Image classification data set "CNN Model" (pushpendra135/vortex_rotation on GitHub). Class labels (2): anticlockwise, clockwise.

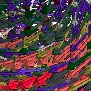
Label: clockwise

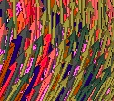
Label: anticlockwise

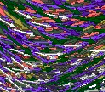
Label: anticlockwise

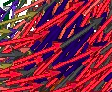
Label: anticlockwise

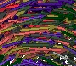
Label: clockwise

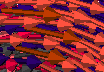
Label: clockwise
